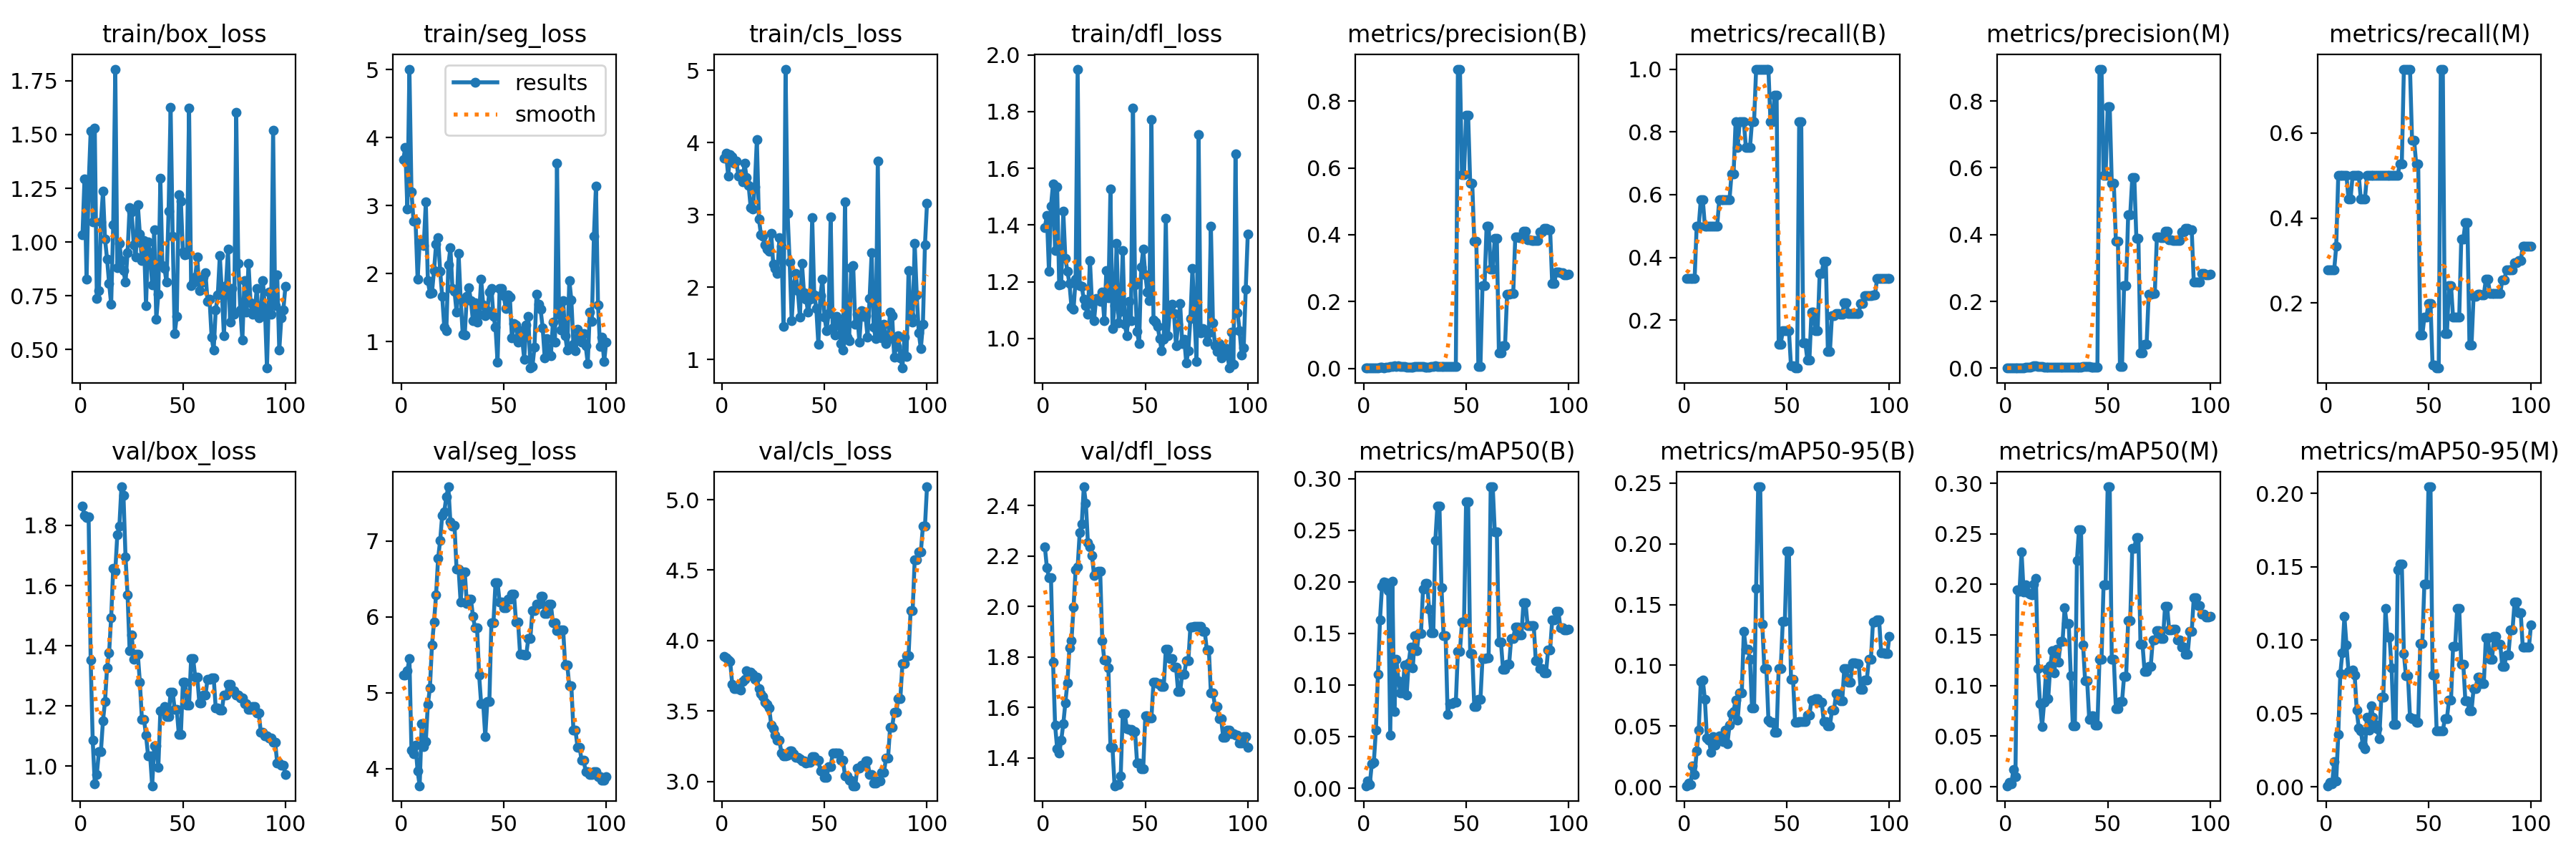

Data behind this chart, as committed beside it:
epoch, train/box_loss, train/seg_loss, train/cls_loss, train/dfl_loss, metrics/precision(B), metrics/recall(B), metrics/mAP50(B), metrics/mAP50-95(B), metrics/precision(M), metrics/recall(M), metrics/mAP50(M), metrics/mAP50-95(M), val/box_loss, val/seg_loss, val/cls_loss, val/dfl_loss, lr/pg0, lr/pg1, lr/pg2
1, 1.032, 3.674, 3.786, 1.391, 0.00098, 0.3333, 0.00235, 0.00107, 0.00073, 0.2778, 0.0009, 0.00067, 1.865, 5.231, 3.887, 2.237, 1e-05, 1e-05, 1e-05
2, 1.294, 3.861, 3.852, 1.435, 0.00092, 0.3333, 0.007, 0.00343, 0.00069, 0.2778, 0.00404, 0.00278, 1.832, 5.238, 3.878, 2.154, 2.9703e-05, 2.9703e-05, 2.9703e-05
3, 0.8286, 2.95, 3.54, 1.237, 0.00094, 0.3333, 0.00339, 0.00192, 0.0007, 0.2778, 0.00283, 0.00175, 1.826, 5.287, 3.861, 2.114, 4.901e-05, 4.901e-05, 4.901e-05
4, 1.264, 5.009, 3.834, 1.467, 0.00094, 0.3333, 0.02334, 0.01708, 0.0007, 0.2778, 0.01664, 0.0169, 1.828, 5.454, 3.85, 2.113, 6.7921e-05, 6.7921e-05, 6.7921e-05
5, 1.515, 3.205, 3.804, 1.546, 0.00097, 0.3333, 0.02528, 0.01023, 0.00097, 0.3333, 0.00965, 0.00411, 1.352, 4.245, 3.689, 1.779, 8.6436e-05, 8.6436e-05, 8.6436e-05
6, 1.093, 2.776, 3.719, 1.311, 0.00187, 0.5, 0.056, 0.02956, 0.00187, 0.5, 0.1943, 0.03575, 1.085, 4.192, 3.66, 1.53, 0.0001046, 0.0001046, 0.0001046
7, 1.531, 2.769, 3.747, 1.535, 0.00186, 0.5, 0.1106, 0.04684, 0.00186, 0.5, 0.1935, 0.07722, 0.942, 4.304, 3.659, 1.438, 0.0001223, 0.0001223, 0.0001223
8, 0.7391, 1.921, 3.531, 1.188, 0.00325, 0.5833, 0.1631, 0.08651, 0.00189, 0.5, 0.2319, 0.09154, 0.9723, 3.968, 3.659, 1.419, 0.0001396, 0.0001396, 0.0001396
9, 0.773, 2.462, 3.561, 1.192, 0.00325, 0.5833, 0.1958, 0.08784, 0.00201, 0.5, 0.1928, 0.1162, 1.047, 3.775, 3.648, 1.472, 0.0001565, 0.0001565, 0.0001565
10, 1.092, 2.433, 3.455, 1.448, 0.00222, 0.5, 0.1998, 0.07198, 0.00222, 0.5, 0.1998, 0.09673, 1.049, 4.588, 3.71, 1.535, 0.0001731, 0.0001731, 0.0001731
11, 1.236, 2.411, 3.714, 1.283, 0.00276, 0.5, 0.1989, 0.04009, 0.00251, 0.4444, 0.1916, 0.07851, 1.151, 4.294, 3.725, 1.619, 0.0001892, 0.0001892, 0.0001892
12, 1.013, 3.056, 3.516, 1.237, 0.00313, 0.5, 0.1918, 0.03829, 0.00288, 0.4444, 0.1905, 0.07857, 1.215, 4.36, 3.786, 1.698, 0.0002049, 0.0002049, 0.0002049
13, 0.9208, 1.895, 3.406, 1.193, 0.00586, 0.5, 0.05171, 0.02838, 0.00586, 0.5, 0.1899, 0.07941, 1.327, 4.846, 3.749, 1.837, 0.0002203, 0.0002203, 0.0002203
14, 0.8077, 1.714, 3.097, 1.11, 0.00652, 0.5, 0.2005, 0.04121, 0.00652, 0.5, 0.2005, 0.07638, 1.377, 5.061, 3.778, 1.866, 0.0002352, 0.0002352, 0.0002352
15, 0.7103, 1.718, 3.077, 1.102, 0.00741, 0.5, 0.07438, 0.03442, 0.00741, 0.5, 0.2059, 0.05205, 1.494, 5.628, 3.759, 1.997, 0.0002498, 0.0002498, 0.0002498
16, 1.079, 2.045, 3.392, 1.209, 0.00593, 0.5, 0.125, 0.04093, 0.00593, 0.5, 0.1165, 0.04007, 1.658, 5.931, 3.723, 2.145, 0.000264, 0.000264, 0.000264
17, 1.804, 2.43, 4.042, 1.95, 0.00676, 0.5833, 0.1038, 0.04214, 0.00496, 0.4444, 0.08194, 0.03795, 1.648, 6.29, 3.742, 2.156, 0.0002777, 0.0002777, 0.0002777
18, 0.88, 2.525, 2.942, 1.185, 0.00606, 0.5833, 0.09261, 0.03827, 0.00452, 0.4444, 0.05948, 0.0285, 1.77, 6.771, 3.658, 2.292, 0.0002911, 0.0002911, 0.0002911
19, 0.9945, 2.039, 2.727, 1.183, 0.00536, 0.5833, 0.09251, 0.03733, 0.00392, 0.4444, 0.08326, 0.0258, 1.797, 7.005, 3.623, 2.327, 0.0003041, 0.0003041, 0.0003041
20, 0.9143, 1.666, 2.704, 1.138, 0.00484, 0.5833, 0.1193, 0.04676, 0.00392, 0.5, 0.1158, 0.04729, 1.928, 7.34, 3.604, 2.474, 0.0003166, 0.0003166, 0.0003166
21, 0.8665, 1.215, 2.581, 1.115, 0.00406, 0.5833, 0.09053, 0.03581, 0.00333, 0.5, 0.08717, 0.03877, 1.901, 7.381, 3.565, 2.41, 0.0003288, 0.0003288, 0.0003288
22, 0.813, 1.159, 2.531, 1.085, 0.00345, 0.5833, 0.1216, 0.05068, 0.00284, 0.5, 0.1192, 0.05538, 1.696, 7.581, 3.546, 2.254, 0.0003406, 0.0003406, 0.0003406
23, 0.952, 2.128, 2.502, 1.274, 0.00384, 0.6667, 0.137, 0.06028, 0.00273, 0.5, 0.1347, 0.0473, 1.568, 7.712, 3.523, 2.236, 0.000352, 0.000352, 0.000352
24, 1.161, 2.38, 2.743, 1.124, 0.00377, 0.6667, 0.1163, 0.06209, 0.00262, 0.5, 0.1127, 0.04268, 1.385, 7.246, 3.402, 2.201, 0.000363, 0.000363, 0.000363
25, 1.141, 1.783, 2.319, 1.063, 0.00516, 0.8333, 0.1475, 0.07164, 0.00284, 0.5, 0.1362, 0.03949, 1.436, 7.191, 3.373, 2.123, 0.0003736, 0.0003736, 0.0003736
26, 0.9885, 1.742, 2.264, 1.14, 0.00462, 0.75, 0.1334, 0.05508, 0.00293, 0.5, 0.1233, 0.03297, 1.356, 7.203, 3.33, 2.137, 0.0003838, 0.0003838, 0.0003838
27, 0.9291, 1.437, 2.195, 1.137, 0.00499, 0.8333, 0.1502, 0.07752, 0.00293, 0.5, 0.1437, 0.06105, 1.372, 6.626, 3.292, 2.139, 0.0003936, 0.0003936, 0.0003936
28, 1.174, 2.294, 2.682, 1.13, 0.00499, 0.8333, 0.1502, 0.07752, 0.00293, 0.5, 0.1437, 0.06105, 1.372, 6.626, 3.292, 2.139, 0.000403, 0.000403, 0.000403
29, 1.038, 1.622, 2.565, 1.162, 0.00494, 0.8333, 0.1928, 0.128, 0.00319, 0.5, 0.1767, 0.1215, 1.279, 6.19, 3.203, 1.865, 0.000412, 0.000412, 0.000412
30, 0.9126, 1.114, 1.454, 1.064, 0.00435, 0.75, 0.1985, 0.1133, 0.00319, 0.5, 0.1615, 0.102, 1.156, 6.591, 3.182, 1.788, 0.0004206, 0.0004206, 0.0004206
31, 1.007, 1.099, 5.015, 1.238, 0.00435, 0.75, 0.1985, 0.1133, 0.00319, 0.5, 0.1615, 0.102, 1.156, 6.591, 3.182, 1.788, 0.0004288, 0.0004288, 0.0004288
32, 0.7044, 1.672, 3.018, 1.143, 0.00445, 0.75, 0.1732, 0.1049, 0.00342, 0.5, 0.1097, 0.08127, 1.103, 6.18, 3.185, 1.757, 0.0004367, 0.0004367, 0.0004367
33, 1.002, 1.796, 2.353, 1.526, 0.00503, 0.8333, 0.1504, 0.06515, 0.00361, 0.5, 0.06022, 0.04243, 1.035, 6.234, 3.216, 1.442, 0.0004441, 0.0004441, 0.0004441
34, 0.9513, 1.599, 1.539, 1.034, 0.00503, 0.8333, 0.1504, 0.06515, 0.00361, 0.5, 0.06022, 0.04243, 1.035, 6.234, 3.216, 1.442, 0.0004511, 0.0004511, 0.0004511
35, 0.8008, 1.305, 2.035, 1.115, 0.00675, 1, 0.2401, 0.1632, 0.00395, 0.5, 0.2239, 0.1478, 0.9348, 6.006, 3.198, 1.29, 0.0004577, 0.0004577, 0.0004577
36, 1.056, 1.567, 2.19, 1.336, 0.0064, 1, 0.2737, 0.2467, 0.00355, 0.5278, 0.254, 0.1517, 1.067, 5.857, 3.17, 1.295, 0.000464, 0.000464, 0.000464
37, 0.6398, 1.287, 1.95, 1.054, 0.0064, 1, 0.2737, 0.2467, 0.00355, 0.5278, 0.254, 0.1517, 1.067, 5.857, 3.17, 1.295, 0.0004698, 0.0004698, 0.0004698
38, 0.7568, 1.401, 1.588, 1.096, 0.00651, 1, 0.1941, 0.1341, 0.00561, 0.75, 0.1402, 0.09091, 0.995, 5.234, 3.16, 1.329, 0.0004753, 0.0004753, 0.0004753
39, 1.295, 1.917, 2.333, 1.309, 0.00645, 1, 0.1481, 0.09748, 0.00555, 0.75, 0.1045, 0.07566, 1.184, 4.856, 3.148, 1.575, 0.0004803, 0.0004803, 0.0004803
40, 0.8914, 1.538, 1.921, 1.049, 0.00645, 1, 0.1481, 0.09748, 0.00555, 0.75, 0.1045, 0.07566, 1.184, 4.856, 3.148, 1.575, 0.000485, 0.000485, 0.000485
41, 0.8776, 1.38, 1.839, 1.01, 0.00634, 1, 0.07173, 0.05519, 0.0054, 0.75, 0.06678, 0.0473, 1.197, 4.422, 3.133, 1.516, 0.0004892, 0.0004892, 0.0004892
42, 0.8129, 1.458, 1.651, 1.13, 0.00505, 0.8333, 0.08199, 0.05334, 0.00408, 0.5833, 0.06996, 0.04639, 1.164, 4.882, 3.134, 1.514, 0.0004931, 0.0004931, 0.0004931
43, 1.142, 1.73, 1.837, 1.063, 0.00505, 0.8333, 0.08199, 0.05334, 0.00408, 0.5833, 0.06996, 0.04639, 1.164, 4.882, 3.134, 1.514, 0.0004966, 0.0004966, 0.0004966
44, 1.627, 1.788, 2.964, 1.811, 0.00593, 0.9167, 0.08364, 0.04521, 0.00346, 0.5278, 0.06056, 0.04394, 1.246, 5.924, 3.178, 1.505, 0.0004996, 0.0004996, 0.0004996
45, 1.029, 1.373, 1.89, 1.189, 0.00593, 0.9167, 0.08364, 0.04521, 0.00346, 0.5278, 0.06056, 0.04394, 1.246, 5.924, 3.178, 1.505, 0.0005023, 0.0005023, 0.0005023
46, 0.575, 1.214, 1.71, 1.024, 0.8956, 0.1245, 0.1325, 0.09745, 0.8956, 0.1245, 0.1257, 0.09783, 1.188, 6.451, 3.152, 1.38, 0.0005046, 0.0005046, 0.0005046
47, 0.6554, 0.6982, 1.21, 0.9815, 0.8956, 0.1245, 0.1325, 0.09745, 0.8956, 0.1245, 0.1257, 0.09783, 1.188, 6.451, 3.152, 1.38, 0.0005065, 0.0005065, 0.0005065
48, 1.221, 1.784, 1.888, 1.251, 0.5803, 0.1667, 0.1611, 0.1361, 0.5783, 0.1667, 0.1998, 0.1381, 1.106, 6.195, 3.075, 1.358, 0.000508, 0.000508, 0.000508
49, 1.189, 1.784, 2.109, 1.315, 0.5803, 0.1667, 0.1611, 0.1361, 0.5783, 0.1667, 0.1998, 0.1381, 1.106, 6.195, 3.075, 1.358, 0.0005091, 0.0005091, 0.0005091
50, 0.9554, 1.682, 1.588, 1.225, 0.7581, 0.1667, 0.2778, 0.1938, 0.7828, 0.1989, 0.2965, 0.2046, 1.278, 6.115, 3.03, 1.567, 0.0005098, 0.0005098, 0.0005098
51, 0.9392, 1.489, 1.403, 1.164, 0.7581, 0.1667, 0.2778, 0.1938, 0.7828, 0.1989, 0.2965, 0.2046, 1.278, 6.115, 3.03, 1.567, 0.000505, 0.000505, 0.000505
52, 0.9427, 1.688, 1.637, 1.132, 0.5546, 0.05456, 0.1302, 0.08876, 0.5546, 0.05456, 0.1261, 0.07633, 1.203, 6.229, 3.105, 1.56, 0.0004951, 0.0004951, 0.0004951
53, 1.624, 1.658, 2.975, 1.772, 0.5546, 0.05456, 0.1302, 0.08876, 0.5546, 0.05456, 0.1261, 0.07633, 1.203, 6.229, 3.105, 1.56, 0.0004852, 0.0004852, 0.0004852
54, 0.7985, 1.059, 1.441, 1.066, 0.3811, 0.0478, 0.0788, 0.0533, 0.3805, 0.04712, 0.07728, 0.03815, 1.357, 6.301, 3.202, 1.7, 0.0004753, 0.0004753, 0.0004753
55, 0.8115, 1.265, 1.344, 1.057, 0.3811, 0.0478, 0.0788, 0.0533, 0.3805, 0.04712, 0.07728, 0.03815, 1.357, 6.301, 3.202, 1.7, 0.0004654, 0.0004654, 0.0004654
56, 0.8371, 1.249, 1.598, 1.043, 0.00529, 0.8333, 0.0858, 0.05374, 0.00486, 0.75, 0.08419, 0.03825, 1.296, 5.934, 3.203, 1.694, 0.0004555, 0.0004555, 0.0004555
57, 0.9301, 0.997, 1.511, 1, 0.00529, 0.8333, 0.0858, 0.05374, 0.00486, 0.75, 0.08419, 0.03825, 1.296, 5.934, 3.203, 1.694, 0.0004456, 0.0004456, 0.0004456
58, 0.7747, 1.159, 1.219, 0.9561, 0.2481, 0.1274, 0.1257, 0.05369, 0.2481, 0.1274, 0.1091, 0.04646, 1.211, 5.507, 3.154, 1.682, 0.0004357, 0.0004357, 0.0004357
59, 0.8111, 1.045, 1.129, 0.9971, 0.2481, 0.1274, 0.1257, 0.05369, 0.2481, 0.1274, 0.1091, 0.04646, 1.211, 5.507, 3.154, 1.682, 0.0004258, 0.0004258, 0.0004258
60, 0.8362, 0.7432, 3.183, 1.424, 0.4261, 0.07441, 0.1266, 0.05905, 0.4602, 0.2411, 0.1641, 0.05903, 1.235, 5.5, 3.04, 1.83, 0.0004159, 0.0004159, 0.0004159
... 40 more rows
